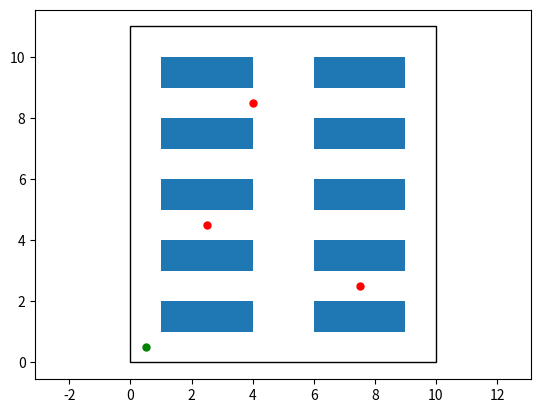

Write Python code to recreate this figure.
import numpy as np
from matplotlib import pyplot as plt
from matplotlib.patches import Rectangle

class Workspace:
  def __init__(self, size, objects, start, targets):
    self.size = np.array(size)
    self.objects = np.array(objects)
    self.start = np.array(start)
    self.targets = np.array(targets)
    print(f"Workspace has {self.targets.size} targets and {self.objects.size} objects")

  def plotWorkspace(self):
    plt.figure()
    # Set border and plot size 
    currentAxs = plt.gca()
    currentAxs.add_patch(Rectangle((0, 0), self.size[0], self.size[1], fill=None, alpha=1))
    plt.xlim(-self.size[0]/10, self.size[0]*1.1)
    plt.ylim(-self.size[1]/10, self.size[1]*1.1)
    plt.axis('equal')
    # plt.grid()

    # Plot starting point
    plt.plot([self.start[0]], [self.start[1]], marker='o', markersize=5, color="green")

    # Plot all the objects
    for object in self.objects:
        currentAxs.add_patch(Rectangle((object[0], object[1]), object[2], object[3], fill=True, alpha=1))

    # Plot all targets
    for target in self.targets:
        plt.plot([target[0]], [target[1]], marker='o', markersize=5, color="red")

    plt.show()

size = [10,11] #[X, Y]
objects =  [[1,1,3,1], 
            [1,3,3,1],
            [1,5,3,1],
            [1,7,3,1],
            [1,9,3,1],
            [6,1,3,1], 
            [6,3,3,1],
            [6,5,3,1],
            [6,7,3,1],
            [6,9,3,1]] # [X, Y, X_size, Y_size]

start = [0.5,0.5]
targets =  [[2.5,4.5],
            [7.5,2.5],
            [4, 8.5]]

ws = Workspace(size, objects, start, targets)
ws.plotWorkspace()